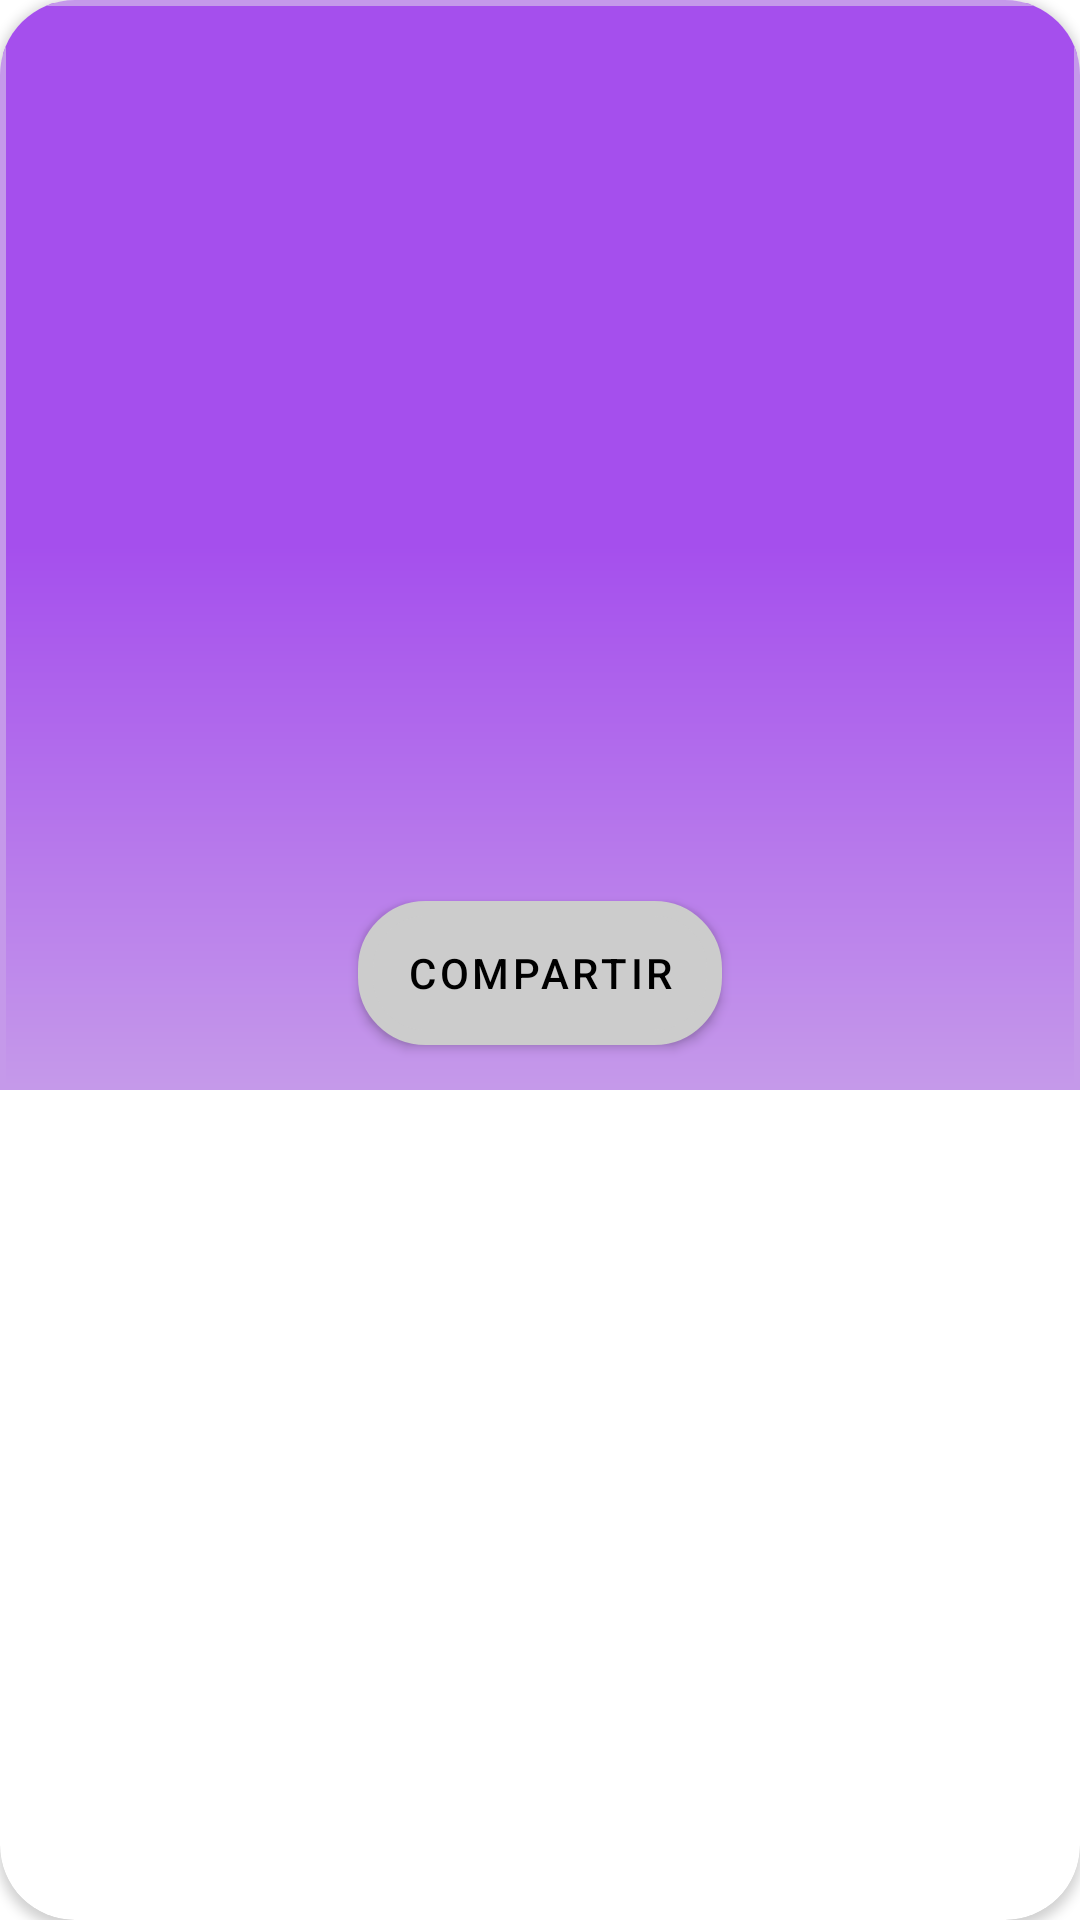

The Android layout XML behind this screen, and the referenced resources:
<!-- AndroidManifest.xml: application theme Theme.App_AndroidMM -->
<!-- res/layout/pelicula_compartir.xml -->
<androidx.cardview.widget.CardView
        xmlns:android="http://schemas.android.com/apk/res/android"
        xmlns:app="http://schemas.android.com/apk/res-auto"
        xmlns:tools="http://schemas.android.com/tools"
        android:id="@+id/pelicula"
        android:animateLayoutChanges="true"
        android:layout_width="match_parent"
        android:layout_height="wrap_content"
        android:layout_margin="8dp"
        android:orientation="vertical"
        android:layout_marginTop="16dp"
        app:cardCornerRadius="25dp">

    <LinearLayout android:layout_width="match_parent" android:layout_height="wrap_content"
                  android:orientation="vertical"
                  android:background="@drawable/background_movie">
        <TextView
                android:id="@+id/titleTextView"
                android:layout_width="match_parent"
                android:layout_height="wrap_content"
                android:textSize="18sp"
                android:textStyle="bold"
                android:textColor="#FFFFFF"
                android:layout_marginLeft="15dp"
                android:layout_marginRight="15dp"
                android:layout_marginTop="15dp"
                android:layout_marginBottom="10dp"/>

        <LinearLayout
                android:layout_width="match_parent"
                android:layout_height="wrap_content"
                android:orientation="horizontal"
                android:layout_marginLeft="15dp"
                android:layout_marginRight="15dp">

            <ImageView
                    android:id="@+id/posterImageView"
                    android:layout_width="141dp"
                    android:layout_height="236dp"
                    android:scaleType="centerCrop"/>

            <LinearLayout
                    android:layout_width="match_parent"
                    android:layout_height="wrap_content"
                    android:orientation="vertical"
                    android:layout_marginStart="8dp">

                <TextView
                        android:id="@+id/descriptionTextView"
                        android:layout_width="match_parent"
                        android:layout_height="wrap_content"
                        android:layout_marginTop="3dp"
                        android:layout_marginBottom="7dp"
                        android:textSize="12sp"
                        android:ellipsize="end"
                        android:maxLines="8"
                        android:textColor="#FFFFFF"/>


                <TextView
                        android:id="@+id/actor"
                        android:layout_width="match_parent"
                        android:layout_height="wrap_content"
                        android:layout_marginTop="7dp"
                        android:layout_marginBottom="7dp"
                        android:textSize="12sp"
                        android:textColor="#FFFFFF"/>

                <TextView
                        android:id="@+id/genreTextView"
                        android:layout_width="match_parent"
                        android:layout_height="wrap_content"
                        android:layout_marginTop="7dp"
                        android:layout_marginBottom="7dp"
                        android:textSize="12sp"
                        android:textColor="#FFFFFF"/>

                <TextView
                        android:id="@+id/ageRatingTextView"
                        android:layout_width="match_parent"
                        android:layout_height="wrap_content"
                        android:layout_marginTop="7dp"
                        android:layout_marginBottom="7dp"
                        android:textSize="12sp"
                        android:textColor="#FFFFFF"/>

                <TextView
                        android:id="@+id/directorTextView"
                        android:layout_width="match_parent"
                        android:layout_height="wrap_content"
                        android:layout_marginTop="7dp"
                        android:layout_marginBottom="7dp"
                        android:textSize="12sp"
                        android:textColor="#FFFFFF"/>

                <TextView
                        android:id="@+id/releaseDateTextView"
                        android:layout_width="match_parent"
                        android:layout_height="wrap_content"
                        android:layout_marginTop="7dp"
                        android:layout_marginBottom="7dp"
                        android:textSize="12sp"
                        android:textColor="#FFFFFF"/>

                <TextView
                        android:id="@+id/platformTextView"
                        android:layout_width="match_parent"
                        android:layout_height="wrap_content"
                        android:layout_marginTop="7dp"
                        android:layout_marginBottom="7dp"
                        android:textSize="12sp"
                        android:textColor="#FFFFFF"/>

            </LinearLayout>
        </LinearLayout>

        <Button
                android:id="@+id/shareButton"
                android:layout_width="wrap_content"
                android:layout_height="wrap_content"
                android:text="COMPARTIR"
                style="@style/ButtonStyle"
                android:layout_gravity="center_horizontal"
                android:layout_marginTop="15dp"
                android:layout_marginBottom="15dp"
                android:layout_below="@+id/ratingBar" tools:ignore="NotSibling"/>
    </LinearLayout>
</androidx.cardview.widget.CardView>
<!-- resources referenced by this layout -->
<resources>
  <!-- drawable background_movie (drawable) -->
  <?xml version="1.0" encoding="utf-8"?>
  <shape xmlns:android="http://schemas.android.com/apk/res/android"
         android:shape="rectangle">
  
      <gradient
              android:angle="90"
              android:startColor="#FFC599EA"
              android:centerColor="#A54FED"
              android:endColor="#A54FED"
      />
      <stroke
              android:width="2dp"
              android:color="#FFC599EA"
      />
  </shape>
  <style name="ButtonStyle" parent="Widget.MaterialComponents.Button">
          <item name="android:background">@drawable/button_background</item>
          <item name="android:textColor">@color/black</item>
      </style>
  <style name="Theme.App_AndroidMM" parent="Theme.MaterialComponents.DayNight.NoActionBar">
          
          <item name="colorPrimary">@color/gris</item>
          <item name="colorPrimaryVariant">@color/black</item>
          <item name="colorOnPrimary">@color/black</item>
          
          <item name="colorSecondary">@color/teal_200</item>
          <item name="colorSecondaryVariant">@color/teal_700</item>
          <item name="colorOnSecondary">@color/black</item>
          
          <item name="android:statusBarColor">?attr/colorPrimaryVariant</item>
          
      </style>
  <!-- drawable button_background (drawable) -->
  <?xml version="1.0" encoding="utf-8"?>
  <shape xmlns:android="http://schemas.android.com/apk/res/android"
         android:shape="rectangle">
      <corners android:radius="20dp" />
      <gradient
              android:startColor="@color/pressed_color"
              android:centerColor="@color/white"
              android:endColor="@color/pressed_color"
      />
      <stroke
              android:width="5dp"
              android:color="@color/black"
      />
  </shape>
  <color name="black">#FF000000</color>
  <color name="gris">#cccccc</color>
  <color name="teal_200">#FF03DAC5</color>
  <color name="teal_700">#FF018786</color>
  <color name="pressed_color">#FF595858</color>
  <color name="white">#FFFFFFFF</color>
</resources>
